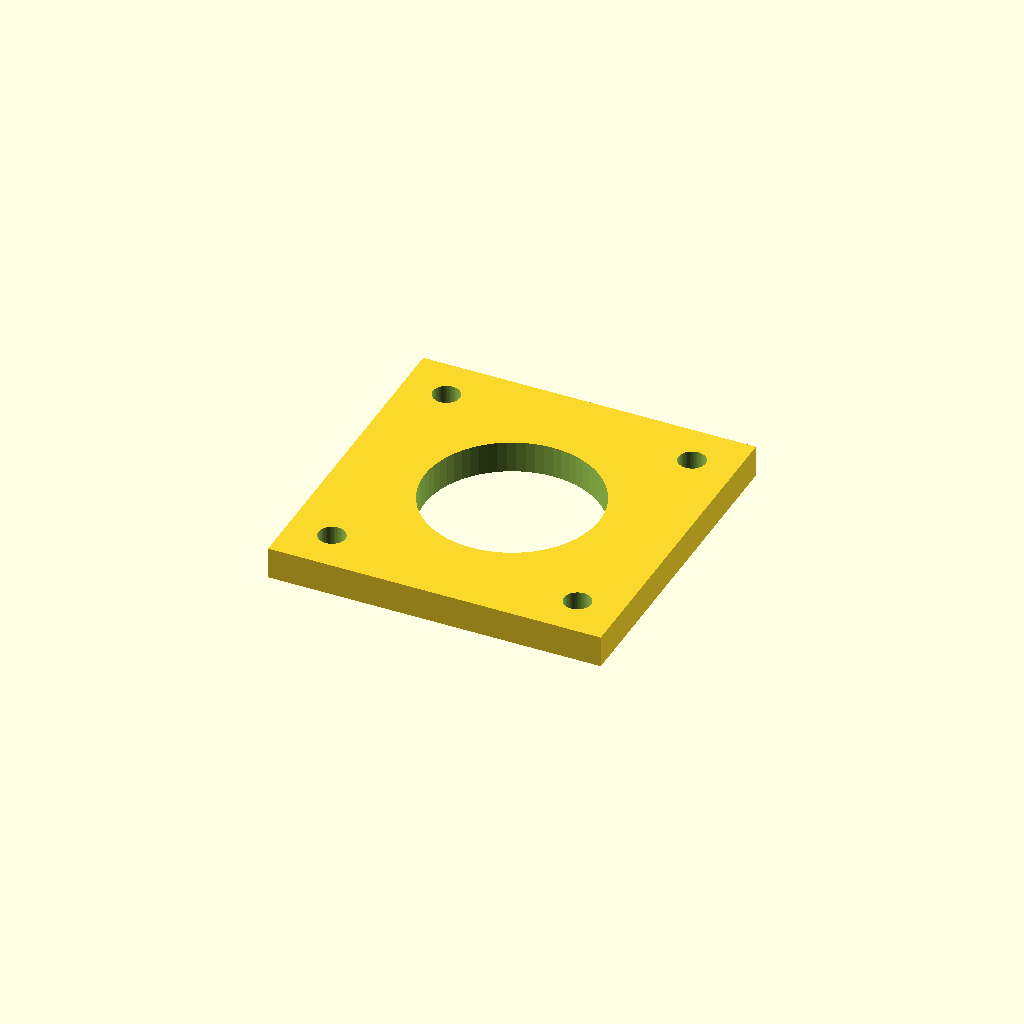
Cell 1 — every parameter at its default value.
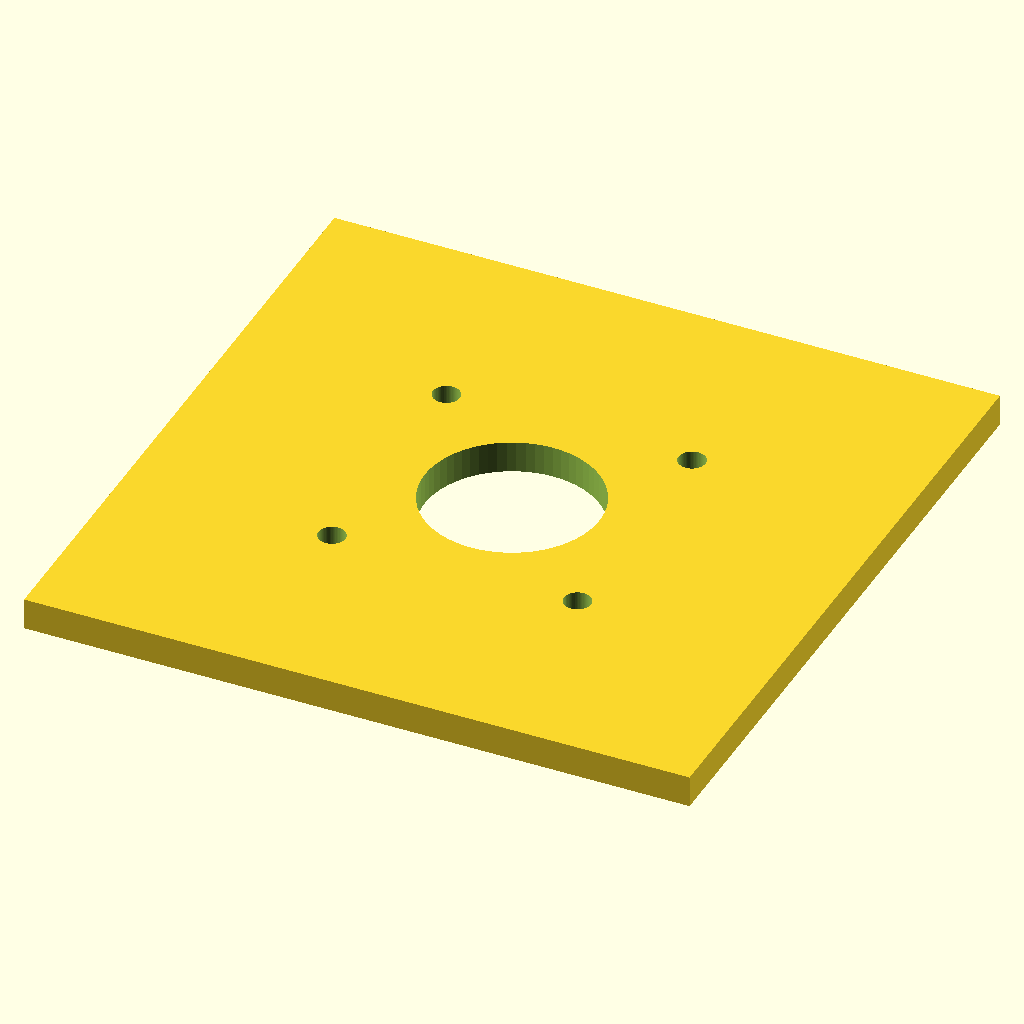
Cell 2 — plate_size set to 84, the other parameters unchanged.
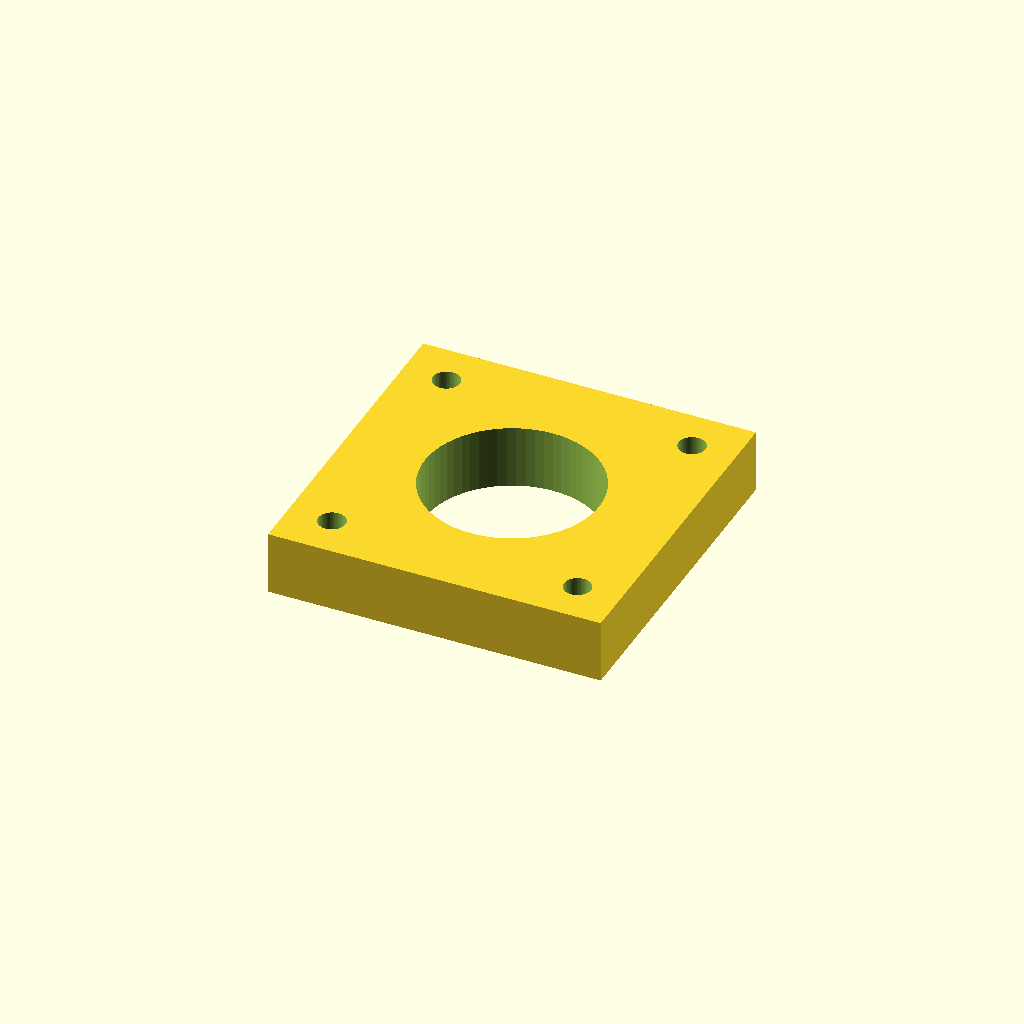
Cell 3: the same model with plate_thickness = 8.
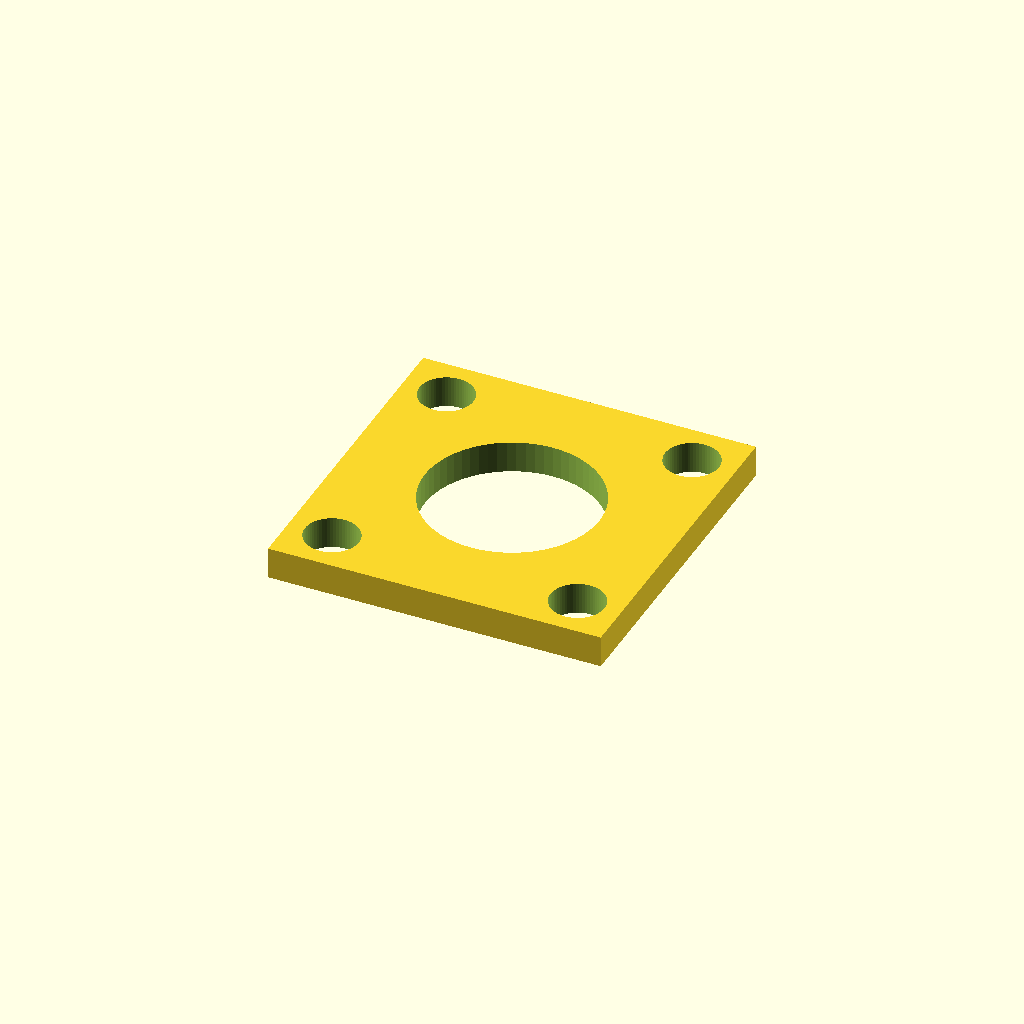
Cell 4 — mount_hole_d set to 6.8, the other parameters unchanged.
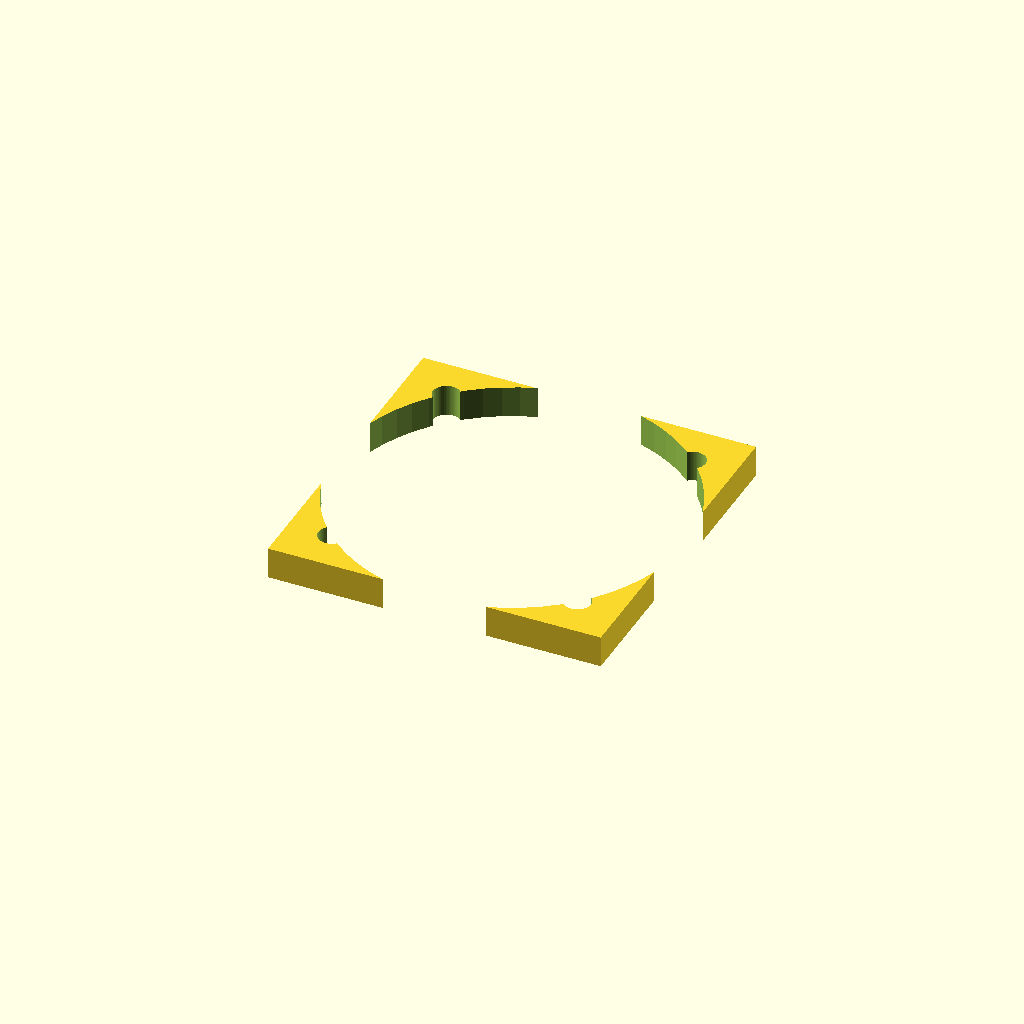
Cell 5: the same model with center_bore_d = 44.
One fixed orthographic camera (rotation 55°, 0°, 25°; colour scheme Cornfield) for every cell.
OpenSCAD source file pipeline/evaluation/nopscadlib_benchmark/20260427_184749/gpt52/bench_medium_01.scad:
$fn=64;

plate_size = 42;
plate_thickness = 4;

hole_pattern = 31;          // center-to-center
mount_hole_d = 3.4;         // clearance for M3
center_bore_d = 22;

difference() {
    cube([plate_size, plate_size, plate_thickness], center=true);

    // Center bore
    cylinder(h=plate_thickness + 2, d=center_bore_d, center=true);

    // Four mounting holes (31mm square pattern)
    for (x = [-hole_pattern/2, hole_pattern/2])
        for (y = [-hole_pattern/2, hole_pattern/2])
            translate([x, y, 0])
                cylinder(h=plate_thickness + 2, d=mount_hole_d, center=true);
}
Customizer parameters (derived from the source; name, type, default, range or options):
plate_size: number, default 42
plate_thickness: number, default 4
hole_pattern: number, default 31
mount_hole_d: number, default 3.4
center_bore_d: number, default 22
